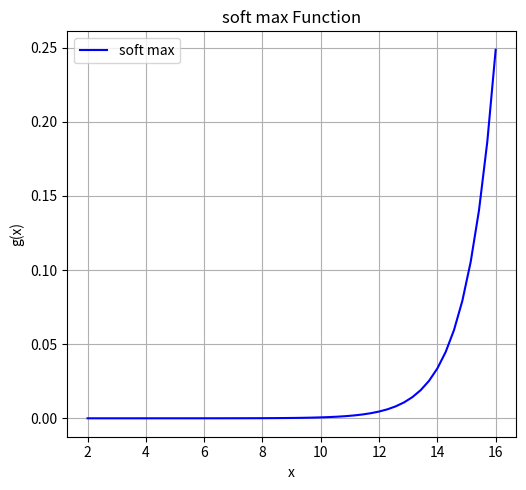

Reproduce this figure in Python.
import numpy as np
import matplotlib.pyplot as plt


def soft_max(x):
    deno=sum(np.exp(i) for i in x)
    s=[np.exp(i)/deno for i in x]
    return s

x=np.linspace(2,16)
y_soft=soft_max(x)


def softmax_derivative(x):
    s=soft_max(x)
    d=[i*(1-i) for i in s]
    return d

y_derivative=softmax_derivative(x)

plt.figure(figsize=(10, 5))

# Plot sigmoid
plt.subplot(1, 2, 1)
plt.plot(x, y_soft, label="soft max", color='blue')
plt.title("soft max Function")
plt.xlabel("x")
plt.ylabel("g(x)")
plt.grid(True)
plt.legend()

# plt.subplot(1, 2, 2)
# plt.plot(x, y_derivative, label="Derivative", color='red')
# plt.plot(x,y_line,label="Derivative", color='green')
# plt.title("Derivative of soft max")
# plt.xlabel("x")
# plt.ylabel("g'(x)")
# plt.grid(True)
# plt.legend()

plt.tight_layout()
plt.show()
